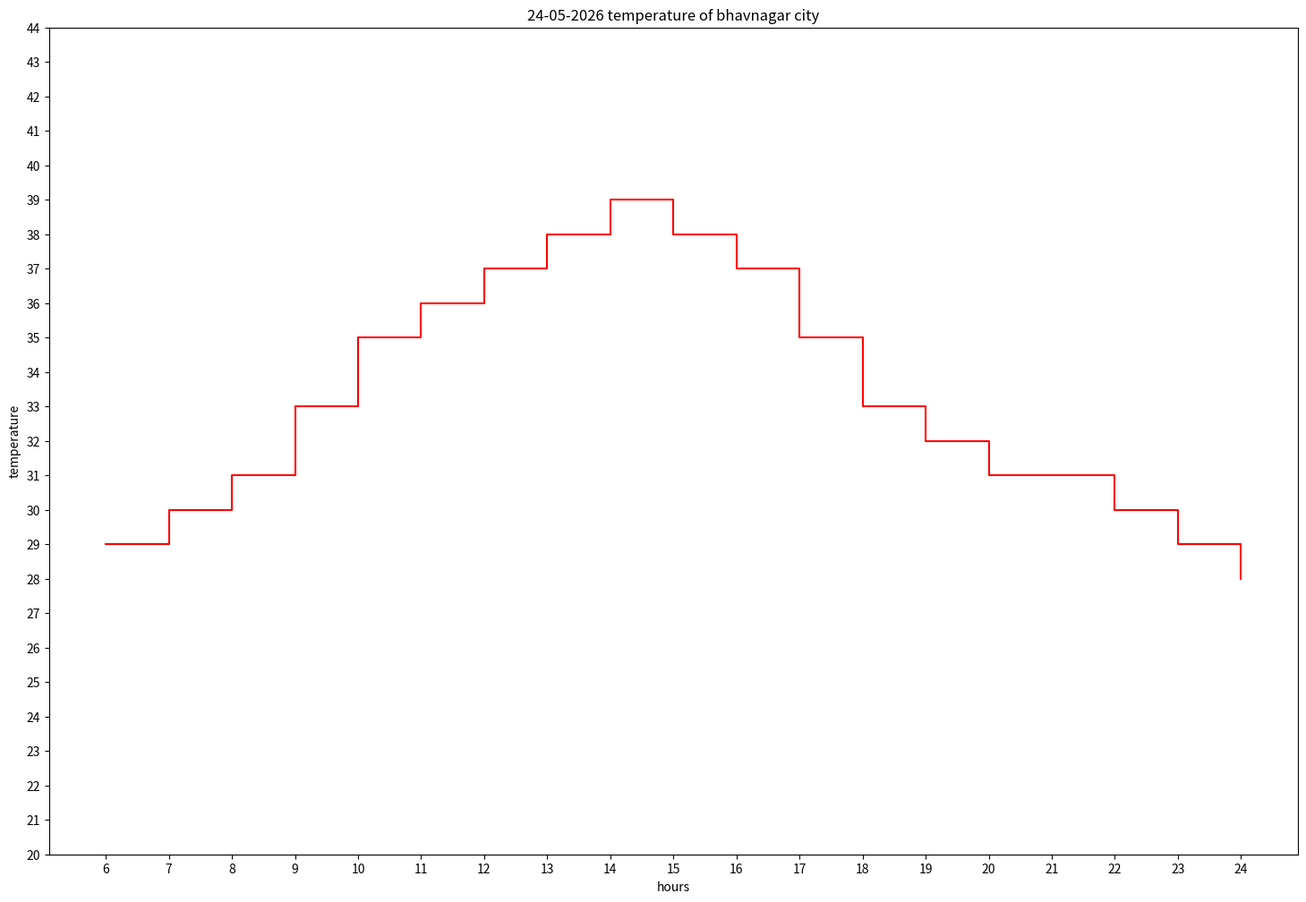

Write the Python code that produced this figure.
import matplotlib.pyplot as plt 
import numpy as np 

x = np.arange(6,25) #hours 6 to 24
y = [
    29, 30, 31, 33, 35, 36, 37, 38, 39,
    38, 37, 35, 33, 32, 31, 31, 30, 29, 28
] # bhavnagar_temp_yesterday 

plt.figure(figsize=(18,12))
plt.step(x,y,where='post',color='red',label='24-05-2026 temperature of bhavnagar city')
plt.title('24-05-2026 temperature of bhavnagar city')
plt.xticks(ticks=x,labels=x)
plt.yticks(ticks=range(20,45),labels=range(20,45))
plt.xlabel('hours')
plt.ylabel('temperature')
plt.show()
